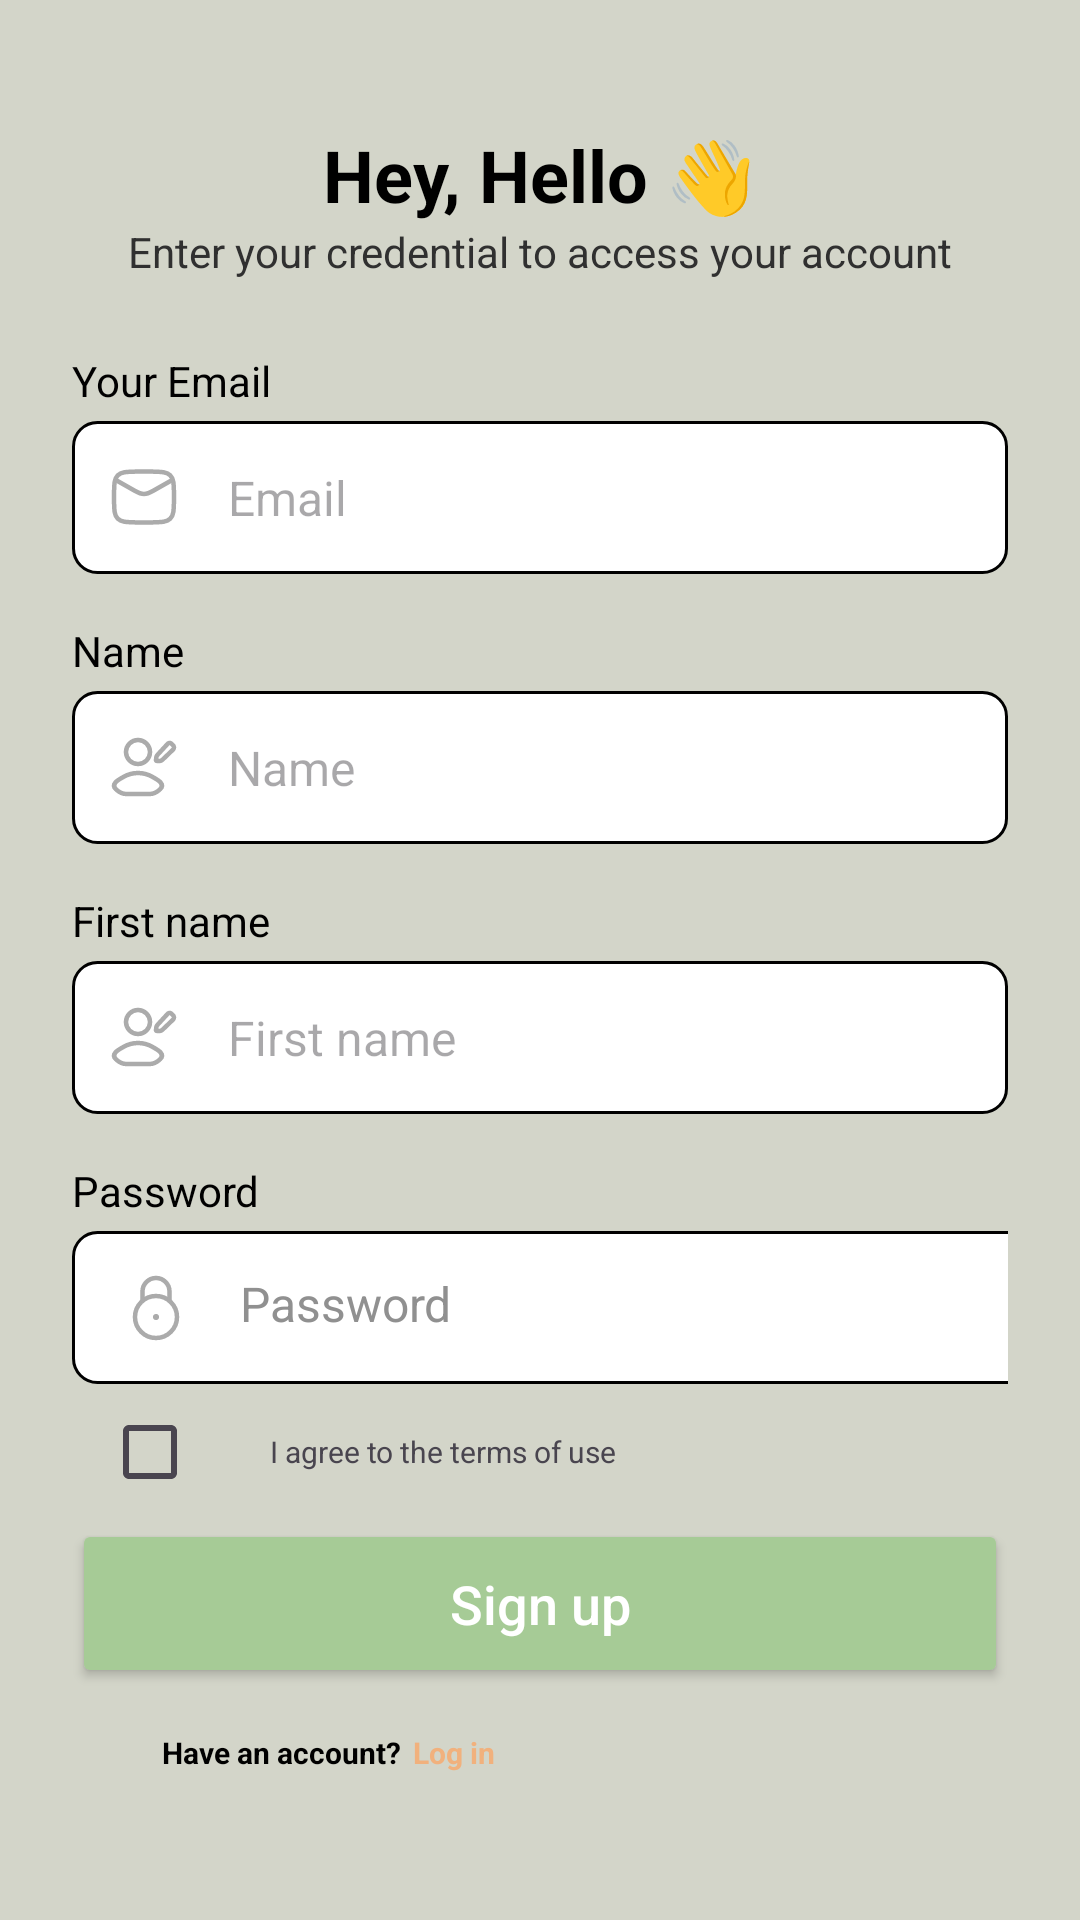

Layout XML and referenced resources for this Android screen:
<!-- AndroidManifest.xml: application theme Theme.GFaim -->
<!-- res/layout/registerv2.xml -->
<LinearLayout xmlns:android="http://schemas.android.com/apk/res/android"
    xmlns:app="http://schemas.android.com/apk/res-auto"
    xmlns:tools="http://schemas.android.com/tools"
    android:layout_width="match_parent"
    android:layout_height="match_parent"
    android:orientation="vertical"
    android:padding="24dp"
    android:background="@color/appBackground"
    tools:context=".activities.settings.UpdateProfileActivity">

   
    <TextView
        android:layout_marginTop="18dp"
        android:id="@+id/HelloTxt"
        android:layout_width="wrap_content"
        android:layout_height="wrap_content"
        android:layout_gravity="center_horizontal"
        android:text="@string/helloTxt"
        android:textColor="@color/black"
        android:textSize="24sp"
        android:textStyle="bold" />

    <TextView
        android:id="@+id/registerTxtView"
        android:layout_width="wrap_content"
        android:layout_height="wrap_content"
        android:text="@string/registerTxtView"
        android:textColor="@color/grey"
        android:layout_gravity="center_horizontal"
        android:layout_marginBottom="24dp" />

    <TextView
        android:layout_width="match_parent"
        android:layout_height="wrap_content"
        android:text="@string/your_email"
        android:textSize="14sp"
        android:textColor="@color/black"
        android:layout_marginBottom="4dp" />


    <EditText
        android:id="@+id/email"
        android:hint="@string/email"
        android:layout_width="match_parent"
        android:layout_height="51dp"
        android:drawablePadding="16dp"
        android:drawableStart="@drawable/ic_mail"
        android:background="@drawable/rounded_border"
        android:layout_marginBottom="16dp"
        android:padding="12dp"
        android:textColor="@color/black"
        android:textSize="16sp" />

    <TextView
        android:layout_width="match_parent"
        android:layout_height="wrap_content"
        android:text="@string/name"
        android:textSize="14sp"
        android:textColor="@color/black"
        android:layout_marginBottom="4dp" />
    
    <EditText
        android:id="@+id/usrName"
        android:drawablePadding="16dp"
        android:layout_width="match_parent"
        android:layout_height="51dp"
        android:hint="@string/name"
        android:drawableStart="@drawable/ic_edit_user"
        android:background="@drawable/rounded_border"
        android:layout_marginBottom="16dp"
        android:padding="12dp"
        android:textColor="@color/black"
        android:textSize="16sp" />

    <TextView
        android:layout_width="match_parent"
        android:layout_height="wrap_content"
        android:text="@string/firstName"
        android:textSize="14sp"
        android:textColor="@color/black"
        android:layout_marginBottom="4dp" />
    <EditText
        android:id="@+id/firstName"
        android:drawableStart="@drawable/ic_edit_user"
        android:drawablePadding="16dp"
        android:layout_width="match_parent"
        android:layout_height="51dp"
        android:hint="@string/firstName"
        android:background="@drawable/rounded_border"
        android:layout_marginBottom="16dp"
        android:padding="12dp"
        android:textColor="@color/black"
        android:textSize="16sp" />

    <TextView
        android:layout_width="match_parent"
        android:layout_height="wrap_content"
        android:text="@string/password"
        android:textSize="14sp"
        android:textColor="@color/black"
        android:layout_marginBottom="4dp" />

    <androidx.constraintlayout.widget.ConstraintLayout
        android:id="@+id/laypass"
        android:layout_width="362dp"
        android:layout_height="51dp"
        >

        <EditText
            android:drawableStart="@drawable/ic_password"
            android:id="@+id/password"
            android:layout_width="match_parent"
            android:layout_height="match_parent"
            android:background="@drawable/rounded_border"
            android:drawablePadding="16dp"
            android:hint="@string/password"
            android:inputType="textPassword"
            android:padding="16dp"
            android:textColorHint="@color/greyOr"
            android:textCursorDrawable="@null"
            android:textSize="16sp"
            />

        <ImageView
            android:id="@+id/show_pass_btn"
            android:layout_width="40dp"
            android:layout_height="40dp"
            android:layout_alignParentRight="true"
            android:layout_centerVertical="true"
            android:layout_marginEnd="8dp"
            android:alpha=".5"
            android:onClick="ShowHidePass"
            android:padding="5dp"
            android:src="@drawable/ic_eye_open"
            app:layout_constraintBottom_toBottomOf="parent"
            app:layout_constraintEnd_toEndOf="@+id/laypass"
            app:layout_constraintTop_toTopOf="@+id/password" />
    </androidx.constraintlayout.widget.ConstraintLayout>


    <RelativeLayout
        android:layout_width="235dp"
        android:layout_height="45dp"
        android:layout_centerVertical="true"
        android:padding="10dp"
        app:layout_constraintBottom_toTopOf="@+id/SignUpBtn"
        app:layout_constraintEnd_toEndOf="parent"
        app:layout_constraintHorizontal_bias="0.136"
        app:layout_constraintStart_toStartOf="parent"
        app:layout_constraintTop_toBottomOf="@+id/password"
        app:layout_constraintVertical_bias="0.0">

        <CheckBox
            android:id="@+id/termsCheckBox"
            android:layout_width="wrap_content"
            android:layout_height="wrap_content"
            android:layout_alignParentStart="true"
            android:layout_centerVertical="true"
            android:textSize="10sp" />

        <TextView
            android:id="@+id/termsText"
            android:layout_width="wrap_content"
            android:layout_height="wrap_content"
            android:layout_centerVertical="true"
            android:layout_marginStart="8dp"
            android:layout_toEndOf="@id/termsCheckBox"
            android:text="@string/terms"
            android:textSize="10sp" />

    </RelativeLayout>

    <Button
        android:id="@+id/SignUpBtn"
        android:layout_width="match_parent"
        android:layout_height="wrap_content"
        android:text="@string/signUp"
        android:textColor="@color/white"
        android:backgroundTint="@color/greenBtn"
        android:textAllCaps="false"
        android:gravity="center"
        android:padding="16dp"
        android:textSize="18sp" />

    <TextView
        android:id="@+id/registerError"
        android:layout_marginBottom="10dp"
        android:layout_width="match_parent"
        android:layout_height="wrap_content"
        android:gravity="center"
        android:visibility="gone"
        android:textColor="@color/red"
        android:textSize="12sp" />


    <LinearLayout
        android:layout_width="171dp"
        android:layout_height="43dp"
        android:layout_marginBottom="124dp"
        android:gravity="center"
        android:orientation="horizontal"
        app:layout_constraintBottom_toBottomOf="parent"
        app:layout_constraintEnd_toEndOf="parent"
        app:layout_constraintHorizontal_bias="0.104"
        app:layout_constraintStart_toStartOf="parent"
        app:layout_constraintTop_toBottomOf="@+id/SignUpBtn"
        app:layout_constraintVertical_bias="0.0">

        <TextView
            android:id="@+id/haveAccount"
            android:layout_width="wrap_content"
            android:layout_height="wrap_content"
            android:text="@string/haveAccount"
            android:textColor="@color/black"
            android:textSize="10sp"
            android:textStyle="bold" />

        <TextView
            android:id="@+id/loginBtn"
            android:layout_width="wrap_content"
            android:layout_height="wrap_content"
            android:paddingStart="4dp"
            android:text="@string/login"
            android:textColor="@color/orangeBtn"
            android:textSize="10sp"
            android:textStyle="bold" />
    </LinearLayout>

</LinearLayout>
<!-- resources referenced by this layout -->
<resources>
  <color name="appBackground">#D3D5C9</color>
  <color name="black">#FF000000</color>
  <color name="greenBtn">#A6CB96</color>
  <color name="grey">#303030</color>
  <color name="greyOr">#909090</color>
  <color name="orangeBtn">#F1B17D</color>
  <color name="red">#FF0000</color>
  <color name="white">#FFFFFFFF</color>
  <!-- drawable ic_eye_open (drawable) -->
  <vector xmlns:android="http://schemas.android.com/apk/res/android"
      android:width="24dp"
      android:height="24dp"
      android:viewportWidth="24"
      android:viewportHeight="24"
      android:tint="?attr/colorControlNormal">
      <path
          android:pathData="M12,4.5C7,4.5 2.73,7.61 1,12c1.73,4.39 6,7.5 11,7.5s9.27,-3.11 11,-7.5c-1.73,-4.39 -6,-7.5 -11,-7.5zM12,17c-2.76,0 -5,-2.24 -5,-5s2.24,-5 5,-5 5,2.24 5,5 -2.24,5 -5,5zM12,9c-1.66,0 -3,1.34 -3,3s1.34,3 3,3 3,-1.34 3,-3 -1.34,-3 -3,-3z"
          android:fillColor="#FFFFFF"/>
  </vector>
  <!-- drawable ic_mail (drawable) -->
  <vector xmlns:android="http://schemas.android.com/apk/res/android"
      android:width="24dp"
      android:height="24dp"
      android:viewportWidth="24"
      android:viewportHeight="24">
    <path
        android:pathData="M2,6L8.913,9.917C11.462,11.361 12.538,11.361 15.087,9.917L22,6"
        android:strokeLineJoin="round"
        android:strokeWidth="1.5"
        android:fillColor="#00000000"
        android:strokeColor="#ABABAB"/>
    <path
        android:pathData="M2.016,13.476C2.081,16.541 2.114,18.074 3.245,19.209C4.376,20.345 5.95,20.384 9.099,20.463C11.039,20.512 12.961,20.512 14.901,20.463C18.05,20.384 19.624,20.345 20.755,19.209C21.886,18.074 21.919,16.541 21.984,13.476C22.005,12.49 22.005,11.51 21.984,10.524C21.919,7.459 21.886,5.926 20.755,4.791C19.624,3.655 18.05,3.616 14.901,3.537C12.961,3.488 11.039,3.488 9.099,3.537C5.95,3.616 4.376,3.655 3.245,4.791C2.114,5.926 2.081,7.459 2.016,10.524C1.995,11.51 1.995,12.49 2.016,13.476Z"
        android:strokeLineJoin="round"
        android:strokeWidth="1.5"
        android:fillColor="#00000000"
        android:strokeColor="#ABABAB"/>
  </vector>
  <!-- drawable ic_password (drawable) -->
  <vector xmlns:android="http://schemas.android.com/apk/res/android"
      android:width="24dp"
      android:height="24dp"
      android:viewportWidth="24"
      android:viewportHeight="24">
    <path
        android:pathData="M5,15C5,11.134 8.134,8 12,8C15.866,8 19,11.134 19,15C19,18.866 15.866,22 12,22C8.134,22 5,18.866 5,15Z"
        android:strokeWidth="1.5"
        android:fillColor="#00000000"
        android:strokeColor="#ABABAB"/>
    <path
        android:pathData="M16.5,9.5V6.5C16.5,4.015 14.485,2 12,2C9.515,2 7.5,4.015 7.5,6.5V9.5"
        android:strokeWidth="1.5"
        android:fillColor="#00000000"
        android:strokeColor="#ABABAB"
        android:strokeLineCap="round"/>
    <path
        android:pathData="M12,15H12.009"
        android:strokeLineJoin="round"
        android:strokeWidth="2"
        android:fillColor="#00000000"
        android:strokeColor="#ABABAB"
        android:strokeLineCap="round"/>
  </vector>
  <!-- drawable rounded_border (drawable) -->
  <?xml version="1.0" encoding="utf-8"?>
      <shape xmlns:android="http://schemas.android.com/apk/res/android">
          <solid android:color="#FFFFFF" />
          <stroke android:width="1dp" android:color="#000000" />
          <corners android:radius="8dp" />
      </shape>
  <string name="email">Email</string>
  <string name="firstName">First name</string>
  <string name="haveAccount">Have an account?</string>
  <string name="helloTxt">Hey, Hello 👋</string>
  <string name="login">Log in</string>
  <string name="name">Name</string>
  <string name="password">Password</string>
  <string name="registerTxtView">Enter your credential to access your account</string>
  <string name="signUp">Sign up</string>
  <string name="terms">I agree to the terms of use</string>
  <string name="your_email">Your Email</string>
  <style name="Theme.GFaim" parent="Base.Theme.GFaim" />
  <style name="Base.Theme.GFaim" parent="Theme.Material3.DayNight.NoActionBar" />
</resources>
